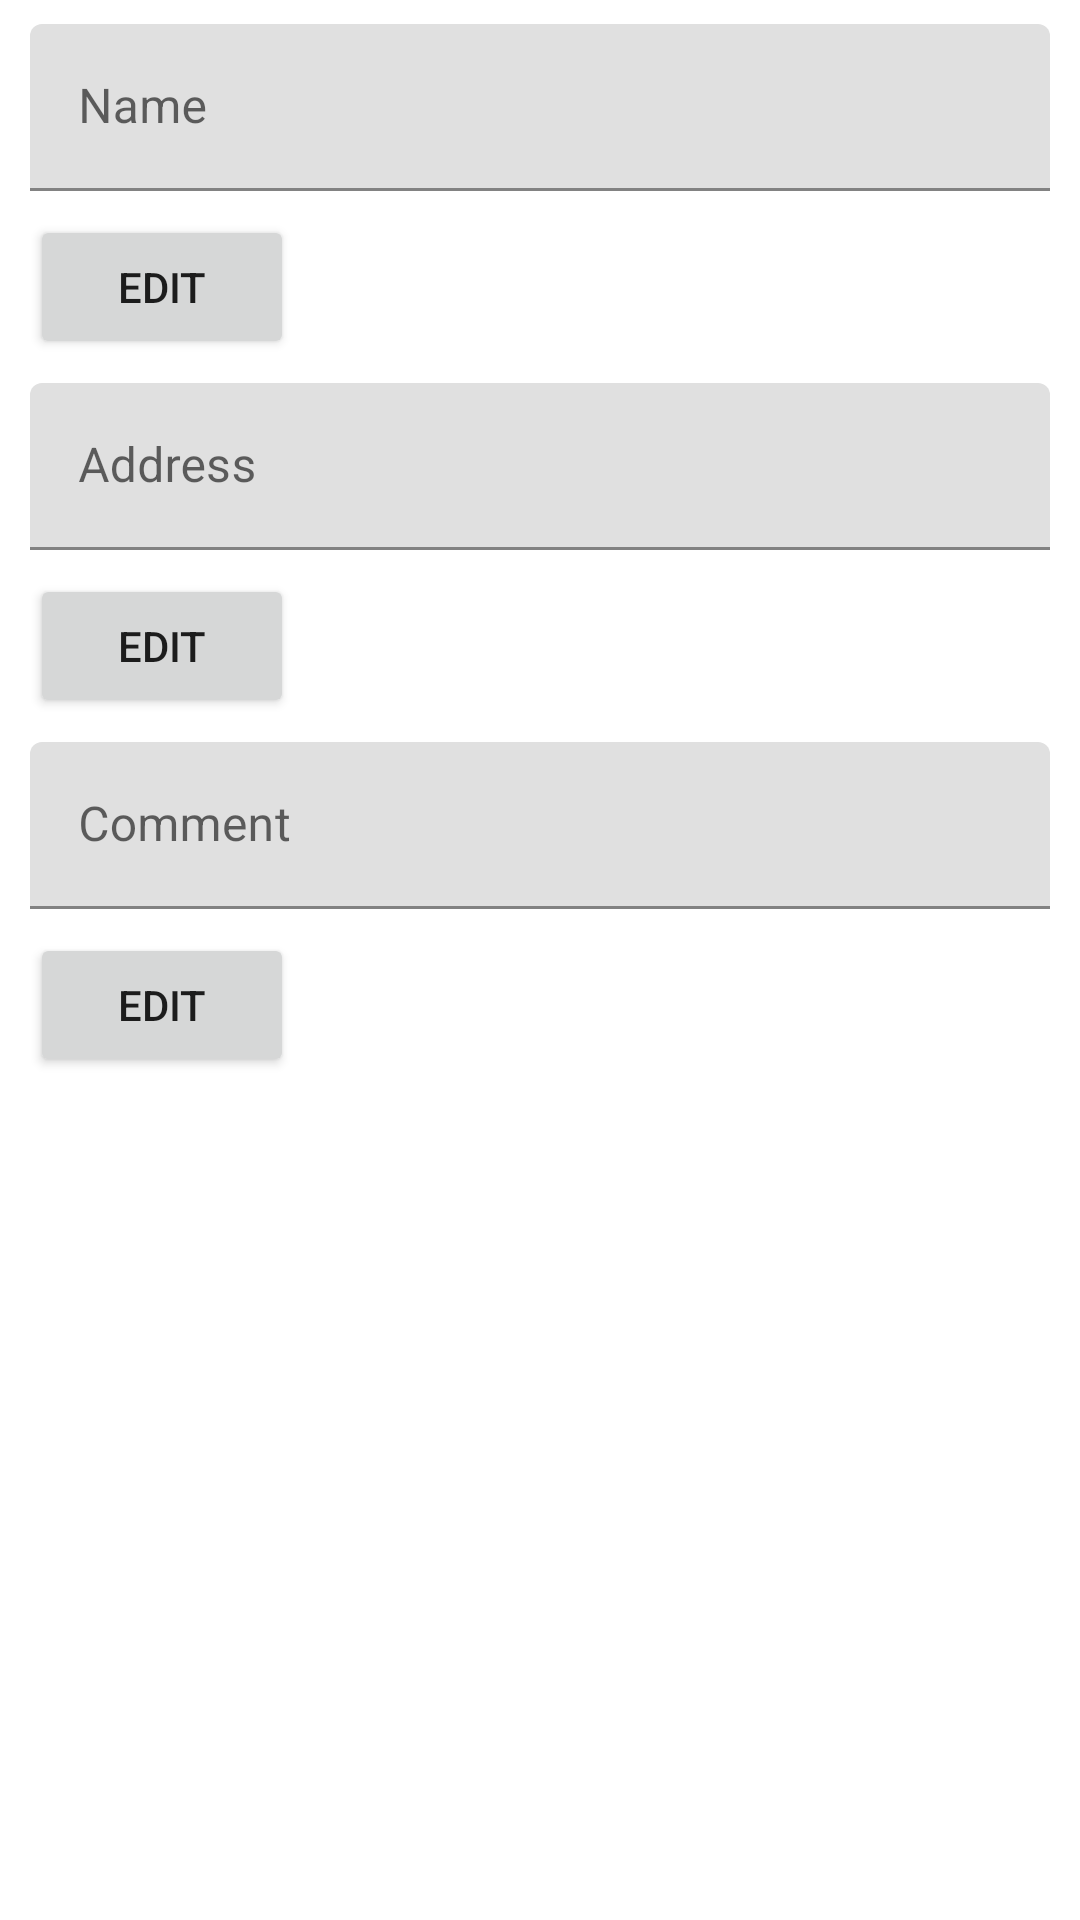

Layout XML and referenced resources for this Android screen:
<!-- AndroidManifest.xml: application theme Theme.UserData -->
<!-- res/layout/activity_main.xml -->
<?xml version="1.0" encoding="utf-8"?>
<ScrollView xmlns:android="http://schemas.android.com/apk/res/android"
    xmlns:app="http://schemas.android.com/apk/res-auto"
    xmlns:tools="http://schemas.android.com/tools"
    android:id="@+id/mainScrollView"
    android:layout_width="match_parent"
    android:layout_height="match_parent"
    tools:context=".ui.MainActivity">

    <androidx.constraintlayout.widget.ConstraintLayout
        android:id="@+id/mainConstraintLayout"
        android:layout_width="match_parent"
        android:layout_height="wrap_content">

        <HorizontalScrollView
            android:id="@+id/nameScrollView"
            style="@style/horizontalScrollView"
            android:layout_width="0dp"
            android:layout_height="wrap_content"
            android:layout_marginStart="@dimen/base_left_margin"
            android:layout_marginTop="@dimen/base_top_margin"
            android:layout_marginEnd="@dimen/base_right_margin"
            app:layout_constraintEnd_toEndOf="parent"
            app:layout_constraintStart_toStartOf="parent"
            app:layout_constraintTop_toTopOf="parent">

            <com.google.android.material.textfield.TextInputLayout
                android:layout_width="wrap_content"
                android:layout_height="match_parent">

                <com.google.android.material.textfield.TextInputEditText
                    android:id="@+id/nameField"
                    style="@style/NoEditableInputEditTextStyle"
                    android:layout_width="match_parent"
                    android:layout_height="wrap_content"
                    android:hint="@string/name" />
            </com.google.android.material.textfield.TextInputLayout>
        </HorizontalScrollView>

        <Button
            android:id="@+id/nameEditButton"
            android:layout_width="wrap_content"
            android:layout_height="wrap_content"
            android:layout_marginTop="@dimen/base_top_margin"
            android:text="@string/edit"
            app:layout_constraintStart_toStartOf="@+id/nameScrollView"
            app:layout_constraintTop_toBottomOf="@+id/nameScrollView" />

        <HorizontalScrollView
            android:id="@+id/addressScrollView"
            style="@style/horizontalScrollView"
            android:layout_width="0dp"
            android:layout_height="wrap_content"
            android:layout_marginTop="@dimen/base_top_margin"
            app:layout_constraintEnd_toEndOf="@+id/nameScrollView"
            app:layout_constraintHorizontal_bias="0.0"
            app:layout_constraintStart_toStartOf="@+id/nameScrollView"
            app:layout_constraintTop_toBottomOf="@+id/nameEditButton">

            <com.google.android.material.textfield.TextInputLayout
                android:layout_width="wrap_content"
                android:layout_height="match_parent">

                <com.google.android.material.textfield.TextInputEditText
                    android:id="@+id/addressField"
                    style="@style/NoEditableInputEditTextStyle"
                    android:layout_width="match_parent"
                    android:layout_height="wrap_content"
                    android:hint="@string/address" />
            </com.google.android.material.textfield.TextInputLayout>
        </HorizontalScrollView>

        <Button
            android:id="@+id/addressEditButton"
            android:layout_width="wrap_content"
            android:layout_height="wrap_content"
            android:layout_marginTop="8dp"
            android:text="@string/edit"
            app:layout_constraintStart_toStartOf="@+id/addressScrollView"
            app:layout_constraintTop_toBottomOf="@+id/addressScrollView" />

        <HorizontalScrollView
            android:id="@+id/commentScrollView"
            style="@style/horizontalScrollView"
            android:layout_width="0dp"
            android:layout_height="wrap_content"
            android:layout_marginTop="@dimen/base_top_margin"
            app:layout_constraintEnd_toEndOf="@+id/addressScrollView"
            app:layout_constraintStart_toStartOf="@+id/addressScrollView"
            app:layout_constraintTop_toBottomOf="@+id/addressEditButton">

            <com.google.android.material.textfield.TextInputLayout
                android:layout_width="wrap_content"
                android:layout_height="match_parent">

                <com.google.android.material.textfield.TextInputEditText
                    android:id="@+id/commentField"
                    style="@style/NoEditableInputEditTextStyle"
                    android:layout_width="match_parent"
                    android:layout_height="wrap_content"
                    android:hint="@string/comment" />
            </com.google.android.material.textfield.TextInputLayout>
        </HorizontalScrollView>

        <Button
            android:id="@+id/commentEditButton"
            android:layout_width="wrap_content"
            android:layout_height="wrap_content"
            android:layout_marginTop="@dimen/base_top_margin"
            android:text="@string/edit"
            app:layout_constraintStart_toStartOf="@+id/commentScrollView"
            app:layout_constraintTop_toBottomOf="@+id/commentScrollView" />

    </androidx.constraintlayout.widget.ConstraintLayout>
</ScrollView>
<!-- resources referenced by this layout -->
<resources>
  <dimen name="base_left_margin">10dp</dimen>
  <dimen name="base_right_margin">10dp</dimen>
  <dimen name="base_top_margin">8dp</dimen>
  <string name="address">Address</string>
  <string name="comment">Comment</string>
  <string name="edit">Edit</string>
  <string name="name">Name</string>
  <style name="NoEditableInputEditTextStyle" parent="textInputEditTextStyle">
          <item name="android:editable">false</item>
          <item name="android:focusable">false</item>
          <item name="android:maxLength">80</item>
      </style>
  <style name="horizontalScrollView">
          <item name="android:fadeScrollbars">true</item>
          <item name="android:fillViewport">true</item>
      </style>
  <style name="Theme.UserData" parent="Theme.MaterialComponents.DayNight.DarkActionBar">
          
          <item name="colorPrimary">@color/purple_500</item>
          <item name="colorPrimaryVariant">@color/purple_700</item>
          <item name="colorOnPrimary">@color/white</item>
          
          <item name="colorSecondary">@color/teal_200</item>
          <item name="colorSecondaryVariant">@color/teal_700</item>
          <item name="colorOnSecondary">@color/black</item>
          
          <item name="android:statusBarColor" tools:targetApi="l">?attr/colorPrimaryVariant</item>
          
      </style>
  <style name="textInputEditTextStyle">
          <item name="android:textSize">@dimen/medium_text_size</item>
          <item name="android:background">@color/orange</item>
          <item name="android:singleLine">true</item>
          <item name="android:maxLength">40</item>
      </style>
  <dimen name="medium_text_size">16sp</dimen>
  <!-- not gathered from this repository: default colours our renderer supplied (Android Studio template values) -->
  <color name="purple_500">#FF6200EE</color>
  <color name="purple_700">#FF3700B3</color>
  <color name="teal_200">#FF03DAC5</color>
  <color name="teal_700">#FF018786</color>
  <color name="black">#FF000000</color>
  <color name="white">#FFFFFFFF</color>
</resources>
